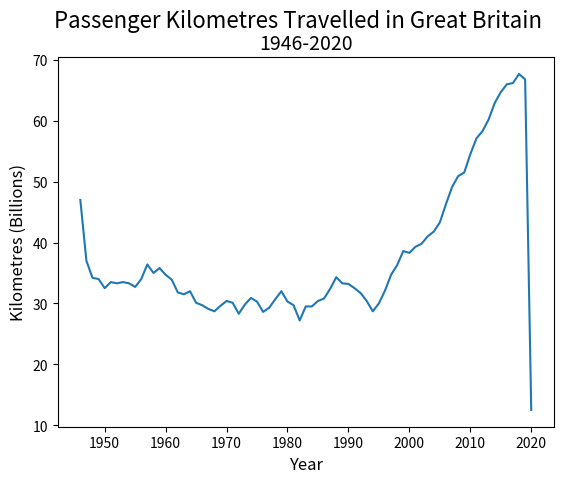

Source code (Python):
import matplotlib.pyplot as plt

input_values = [1946, 1947, 1948, 1949, 1950, 1951, 1952, 1953, 1954, 1955, 1956, 1957, 1958, 1959, 1960, 1961, 1962, 1963, 1964, 1965, 1966, 1967, 1968, 1969, 1970, 1971, 1972, 1973, 1974, 1975, 1976, 1977, 1978, 1979, 1980, 1981, 1982, 1983, 1984, 1985, 1986, 1987, 1988, 1989, 1990, 1991, 1992, 1993, 1994, 1995, 1996, 1997, 1998, 1999, 2000, 2001, 2002, 2003, 2004, 2005, 2006, 2007, 2008, 2009, 2010, 2011, 2012, 2013, 2014, 2015, 2016, 2017, 2018, 2019, 2020]
squares = [47.0, 37.0, 34.2, 34.0, 32.5, 33.5, 33.3, 33.5, 33.3, 32.7, 34.0, 36.4, 35.0, 35.8, 34.7, 33.9, 31.8, 31.5, 32.0, 30.1, 29.7, 29.1, 28.7, 29.6, 30.4, 30.1, 28.3, 29.8, 30.9, 30.3, 28.6, 29.3, 30.7, 32.0, 30.3, 29.7, 27.2, 29.5, 29.5, 30.4, 30.8, 32.4, 34.3, 33.3, 33.2, 32.5, 31.7, 30.4, 28.7, 30.0, 32.1, 34.7, 36.3, 38.6, 38.3, 39.3, 39.8, 41.0, 41.8, 43.3, 46.3, 49.1, 50.9, 51.5, 54.5, 57.1, 58.3, 60.2, 62.9, 64.7, 66.0, 66.2, 67.7, 66.8, 12.5]

fig, ax = plt.subplots()

fig.suptitle("Passenger Kilometres Travelled in Great Britain", fontsize=16)

ax.set_title("1946-2020", fontsize=14)

ax.set_xlabel("Year", fontsize=12)

ax.set_ylabel("Kilometres (Billions)", fontsize=12)


ax.plot(input_values, squares)

plt.show()
